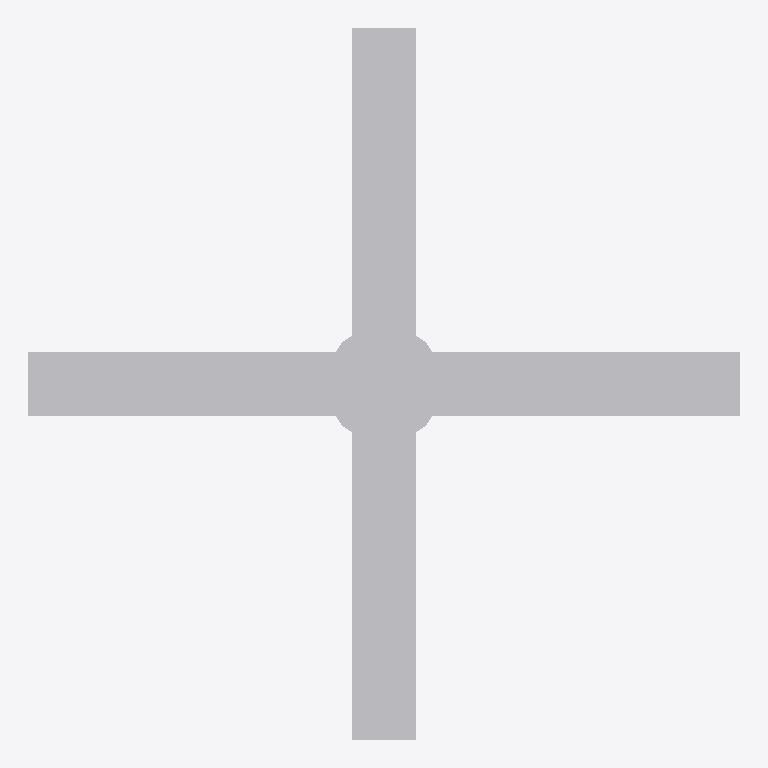
Plan cut of the same IFC building model at storey 'Level 1' (level 0.00 m, cut at 1.40 m), seen from above with north up, elements coloured by IFC class: 1 other element (light grey). No cut surface shows.
Extent 1.3 m × 1.3 m × 0.5 m (x, y, z). Storeys (1): Level 1 at 0.00 m. Elements (1): 1 IfcFan.

HEADER;
FILE_DESCRIPTION(('ViewDefinition [CoordinationView]'),'2;1');
FILE_NAME('','2026-11-08T11:02:59',(''),(''),'IfcOpenShell 0.8.0','IfcOpenShell 0.8.0','');
FILE_SCHEMA(('IFC4'));
ENDSEC;
DATA;
#9=IFCPROJECT('1zAcrW3lLFkf5GEybJNDPb',$,'Project',$,$,$,$,(#8),#5);
#10=IFCSITE('0ibDoYJyD8uwaTcgljZ4_b',$,'Site',$,$,$,$,$,.ELEMENT.,$,$,$,$,$);
#12=IFCBUILDING('1540znz_PBCQrCaDUpw2Cq',$,'Building',$,$,$,$,$,.ELEMENT.,$,$,$);
#16=IFCBUILDINGSTOREY('0xg9cHLPPF09TgVhtLYgRF',$,'Level 1',$,$,#21,$,$,.ELEMENT.,0.0);
#18=IFCFAN('3Zpl_R8Oj2NuJ2ssaQqx$N',$,$,$,'CEILINGFAN',#37,#42,$,.USERDEFINED.);
ENDSEC;
